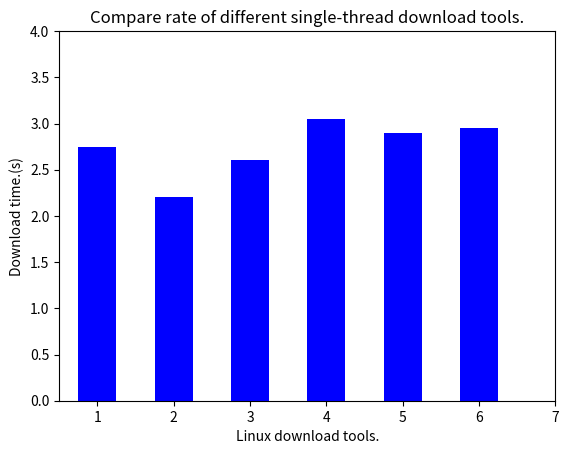

Generate this figure with matplotlib: (Note: this script raises an exception after producing the figure.)
#!/bin/python

import matplotlib.pyplot as plt

single_xlabel=['wget','curl','axel','myget','mget','linuxdown']
multi_xlabel=['axel','myget','mget','linuxdown']

line_color=['b','g','r','c']

single_avg_5=[2.75,2.2,2.6,3.05,2.9,2.95]
single_avg_20=[13,16.9,11.75,13.9,14.85,14.6]
single_avg_100=[75.7,57.9,57,56.6,68.4,68.3]
single_avg_1000=[576,595,513,537.5,440,465]

multi_avg_5=[
    [4.8,3.3,2.8,3.8,4.1,4.3,4,2.8,4.9,4.1],
    [4.1,4.3,3.3,4.5,4.6,4.5,4.3,3.9,5.8,3.9],
    [3.3,3,3.2,3.2,3.7,3.4,3.4,3.6,5.2,4.2],
    [3.7,3.6,3.5,4.4,5.4,5.8,7.2,7.7,9.1,9.6]
]



def single_bar_plot(fig,height,ylimit):
    plt.figure(fig)

    l=[1,2,3,4,5,6]
    h=height
    w=0.5

    plt.bar(l,h,w,color='b')

    plt.xlim(0.5,7)
    plt.ylim(0,ylimit)
    plt.title('Compare rate of different single-thread download tools.')
    plt.xlabel('Linux download tools.')
    plt.ylabel('Download time.(s)')
    plt.xticks(map(lambda n:n+w/2,l), single_xlabel)
    plt.show()

def multi_fig_plot(fig,m,ylimit):
    plt.figure(fig)

    x=range(1,11)

    for i in range(0,4):
        plt.plot(x,m[i],color=line_color[i],label=multi_xlabel[i])

    plt.xlim(0,11)
    plt.ylim(0,ylimit)
    plt.title('Compare rate of different multi-thread download tools.')
    plt.xlabel('Numbers of threads.')
    plt.ylabel('Download time of different download tools.')
    plt.legend(loc='upper left')
    plt.show()


if __name__ == '__main__':
    single_bar_plot(1,single_avg_5,4)
    single_bar_plot(2,single_avg_20,18)
    single_bar_plot(3,single_avg_100,80)
    single_bar_plot(4,single_avg_1000,600)

    multi_fig_plot(5,multi_avg_5,10)
